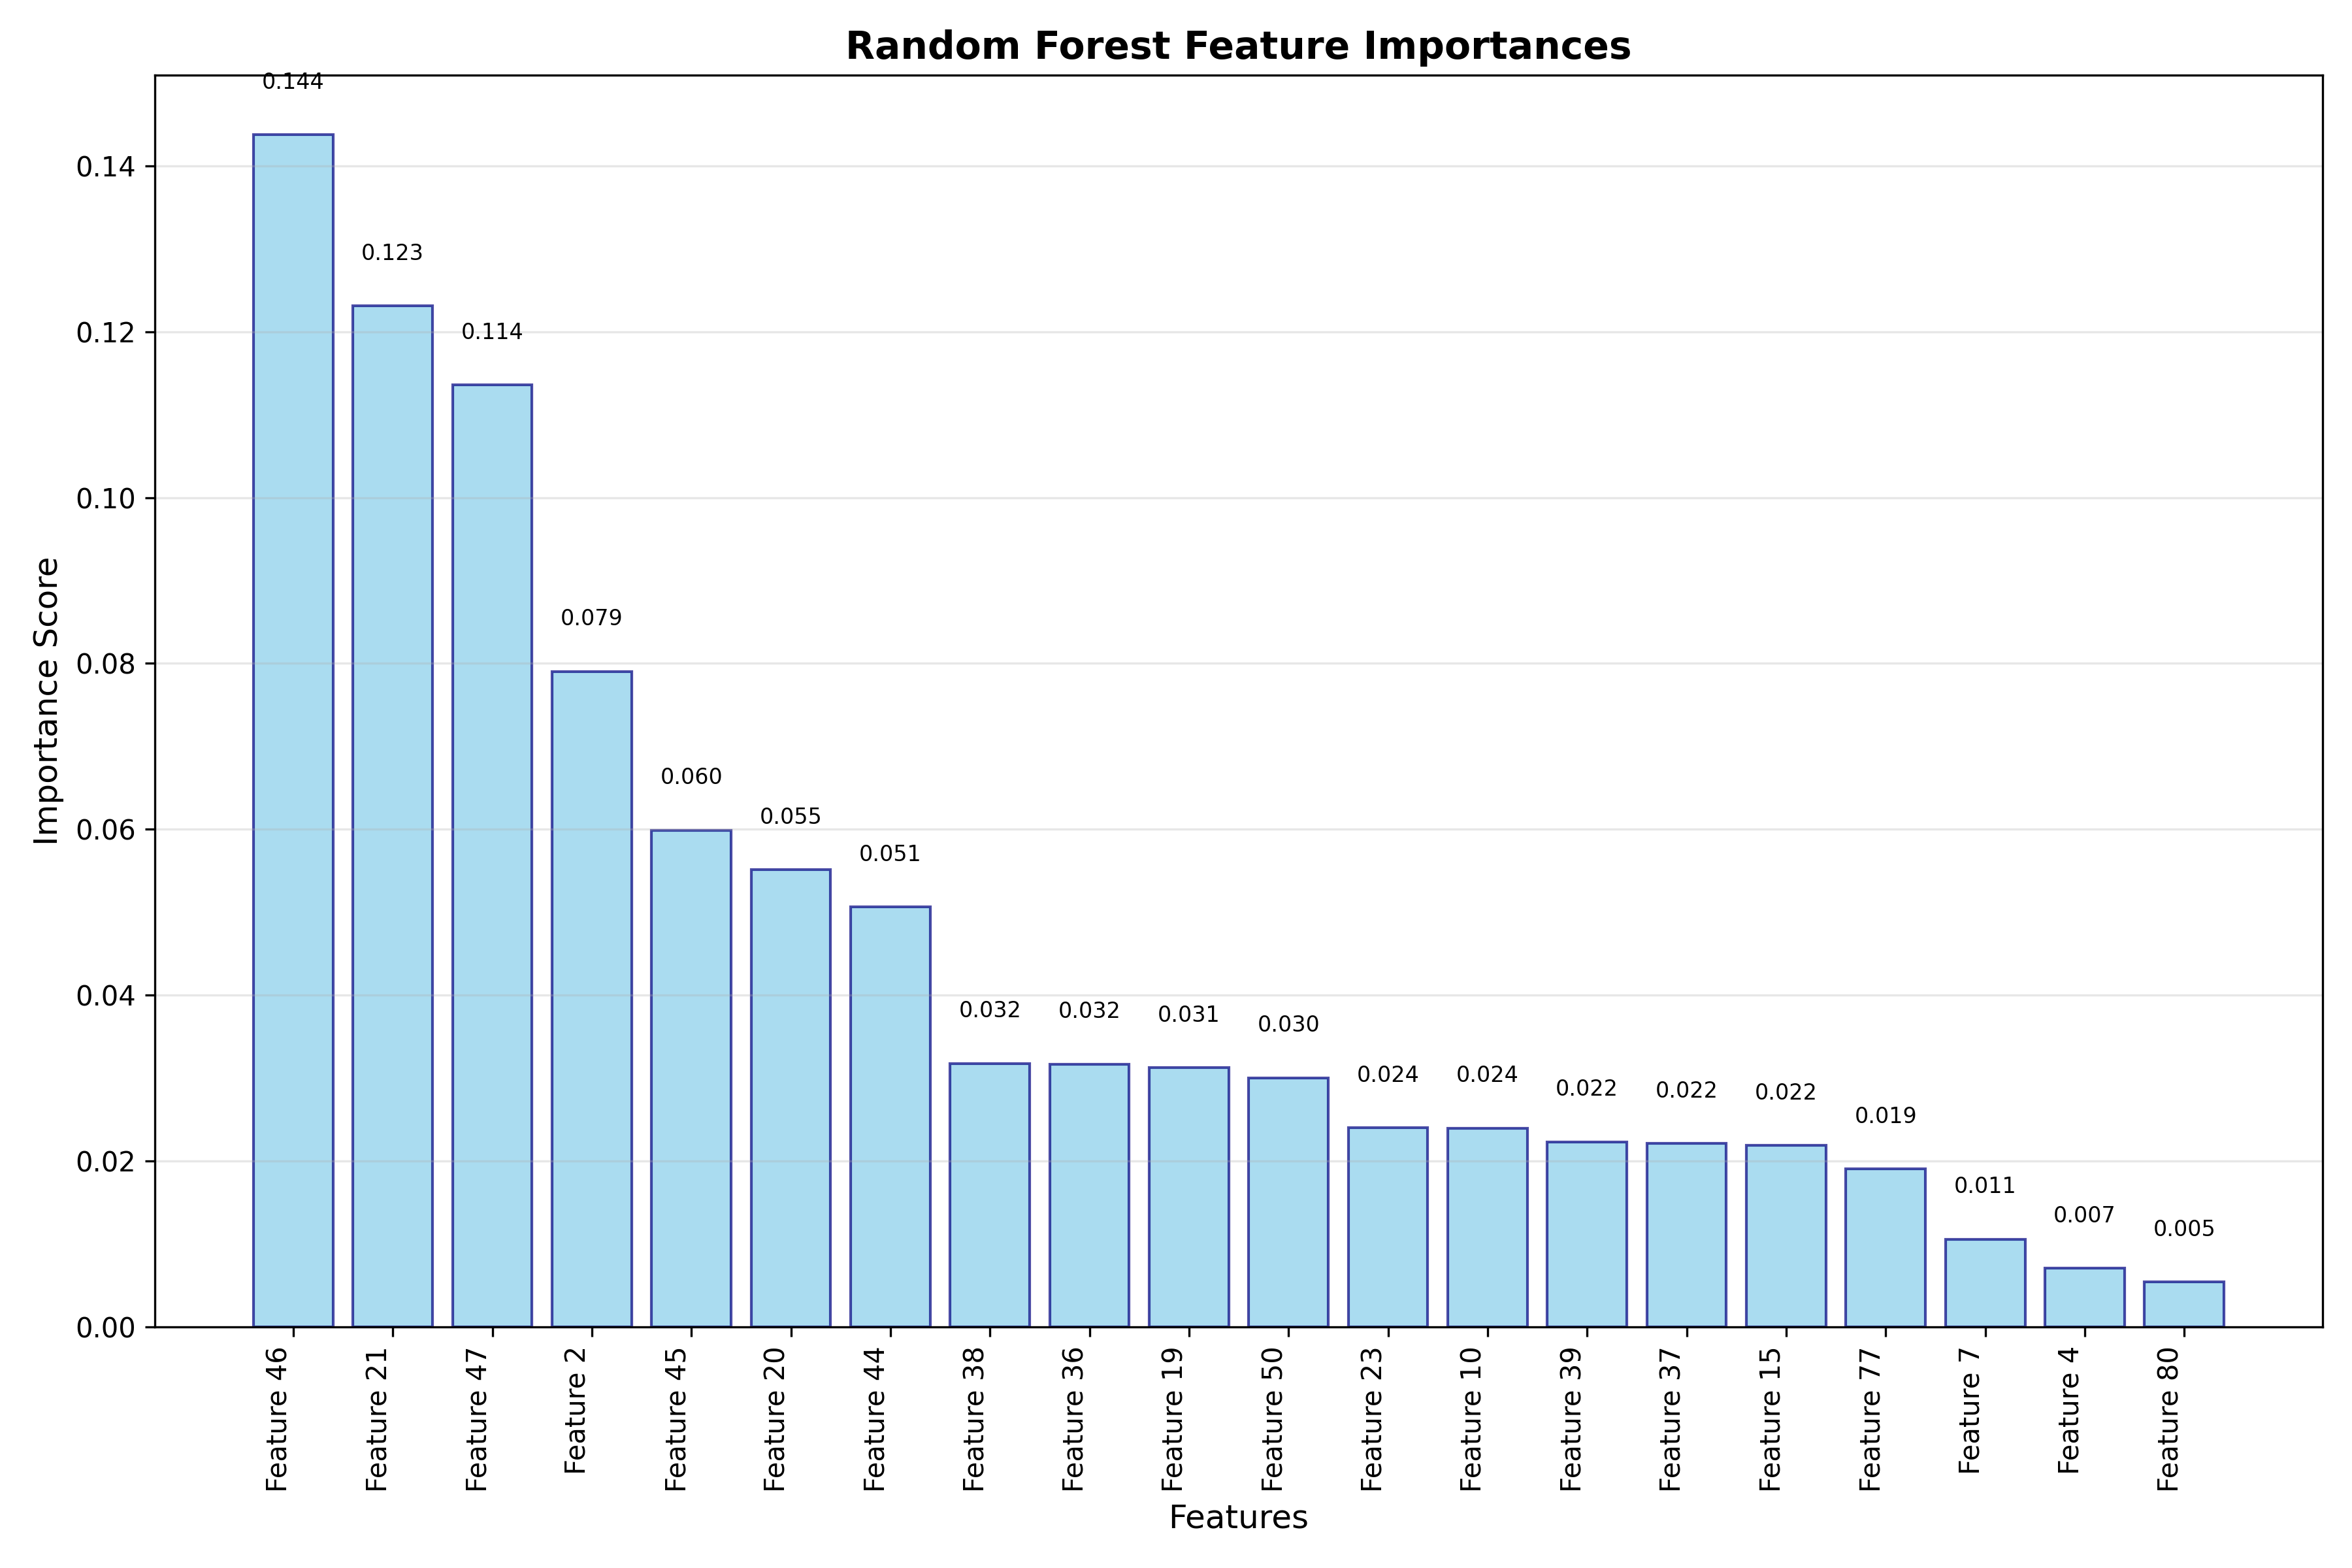

Values plotted in this chart, from the file beside it:
Feature, Importance, Rank
Feature 46, 0.1437, 1
Feature 21, 0.1231, 2
Feature 47, 0.1136, 3
Feature 2, 0.07903, 4
Feature 45, 0.05989, 5
Feature 20, 0.05511, 6
Feature 44, 0.05065, 7
Feature 38, 0.03177, 8
Feature 36, 0.03169, 9
Feature 19, 0.03126, 10
Feature 50, 0.03003, 11
Feature 23, 0.02402, 12
Feature 10, 0.02395, 13
Feature 39, 0.02231, 14
Feature 37, 0.0221, 15
Feature 15, 0.02186, 16
Feature 77, 0.01902, 17
Feature 7, 0.01058, 18
Feature 4, 0.007052, 19
Feature 80, 0.005428, 20
Feature 78, 0.00514, 21
Feature 81, 0.004737, 22
Feature 14, 0.004499, 23
Feature 76, 0.004048, 24
Feature 34, 0.004035, 25
Feature 35, 0.003567, 26
Feature 30, 0.003169, 27
Feature 22, 0.003143, 28
Feature 32, 0.00308, 29
Feature 79, 0.002892, 30
Feature 17, 0.002821, 31
Feature 26, 0.002792, 32
Feature 13, 0.002715, 33
Feature 41, 0.002693, 34
Feature 25, 0.002544, 35
Feature 40, 0.002511, 36
Feature 11, 0.002391, 37
Feature 24, 0.002106, 38
Feature 28, 0.002105, 39
Feature 43, 0.002102, 40
Feature 42, 0.002071, 41
Feature 16, 0.002067, 42
Feature 82, 0.001922, 43
Feature 31, 0.00144, 44
Feature 12, 0.00133, 45
Feature 5, 0.001248, 46
Feature 51, 0.00122, 47
Feature 54, 0.001104, 48
Feature 49, 0.001046, 49
Feature 52, 0.001039, 50
Feature 48, 0.001021, 51
Feature 29, 0.0009989, 52
Feature 18, 0.0009683, 53
Feature 53, 0.0009374, 54
Feature 1, 0.0007696, 55
Feature 62, 0.0006241, 56
Feature 59, 0.0005803, 57
Feature 75, 0.0005544, 58
Feature 27, 0.0005509, 59
Feature 58, 0.0005501, 60
... 23 more rows
